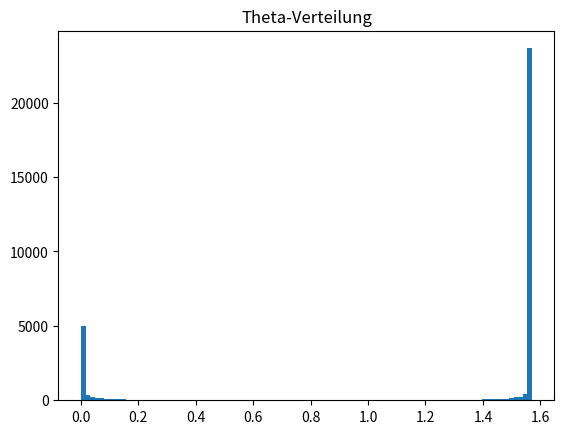

Reproduce this figure in Python.
import numpy as np
import sympy as sp
import matplotlib.pyplot as plt

# Partition mod 12
def classify(p):
    r = p % 12
    if r == 1: return "E"
    if r == 5: return "A"
    if r == 7: return "B"
    if r == 11: return "C"
    return None

def delta_theta(n):
    fac = sp.factorint(n)
    logE = 0
    logABC = 0
    
    for p, k in fac.items():
        if p <= 3:
            continue
        c = classify(p)
        if c == "E":
            logE += k * np.log(p)
        else:
            logABC += k * np.log(p)
    
    if logE == 0 and logABC == 0:
        return None
    
    delta = logABC - logE
    theta = np.arctan(np.exp(delta))
    return delta, theta

N = 100000
thetas = []
deltas = []

for n in range(1, N+1):
    if np.gcd(n, 6) != 1:
        continue
    res = delta_theta(n)
    if res:
        d, t = res
        deltas.append(d)
        thetas.append(t)

plt.hist(thetas, bins=100)
plt.title("Theta-Verteilung")
plt.show()
